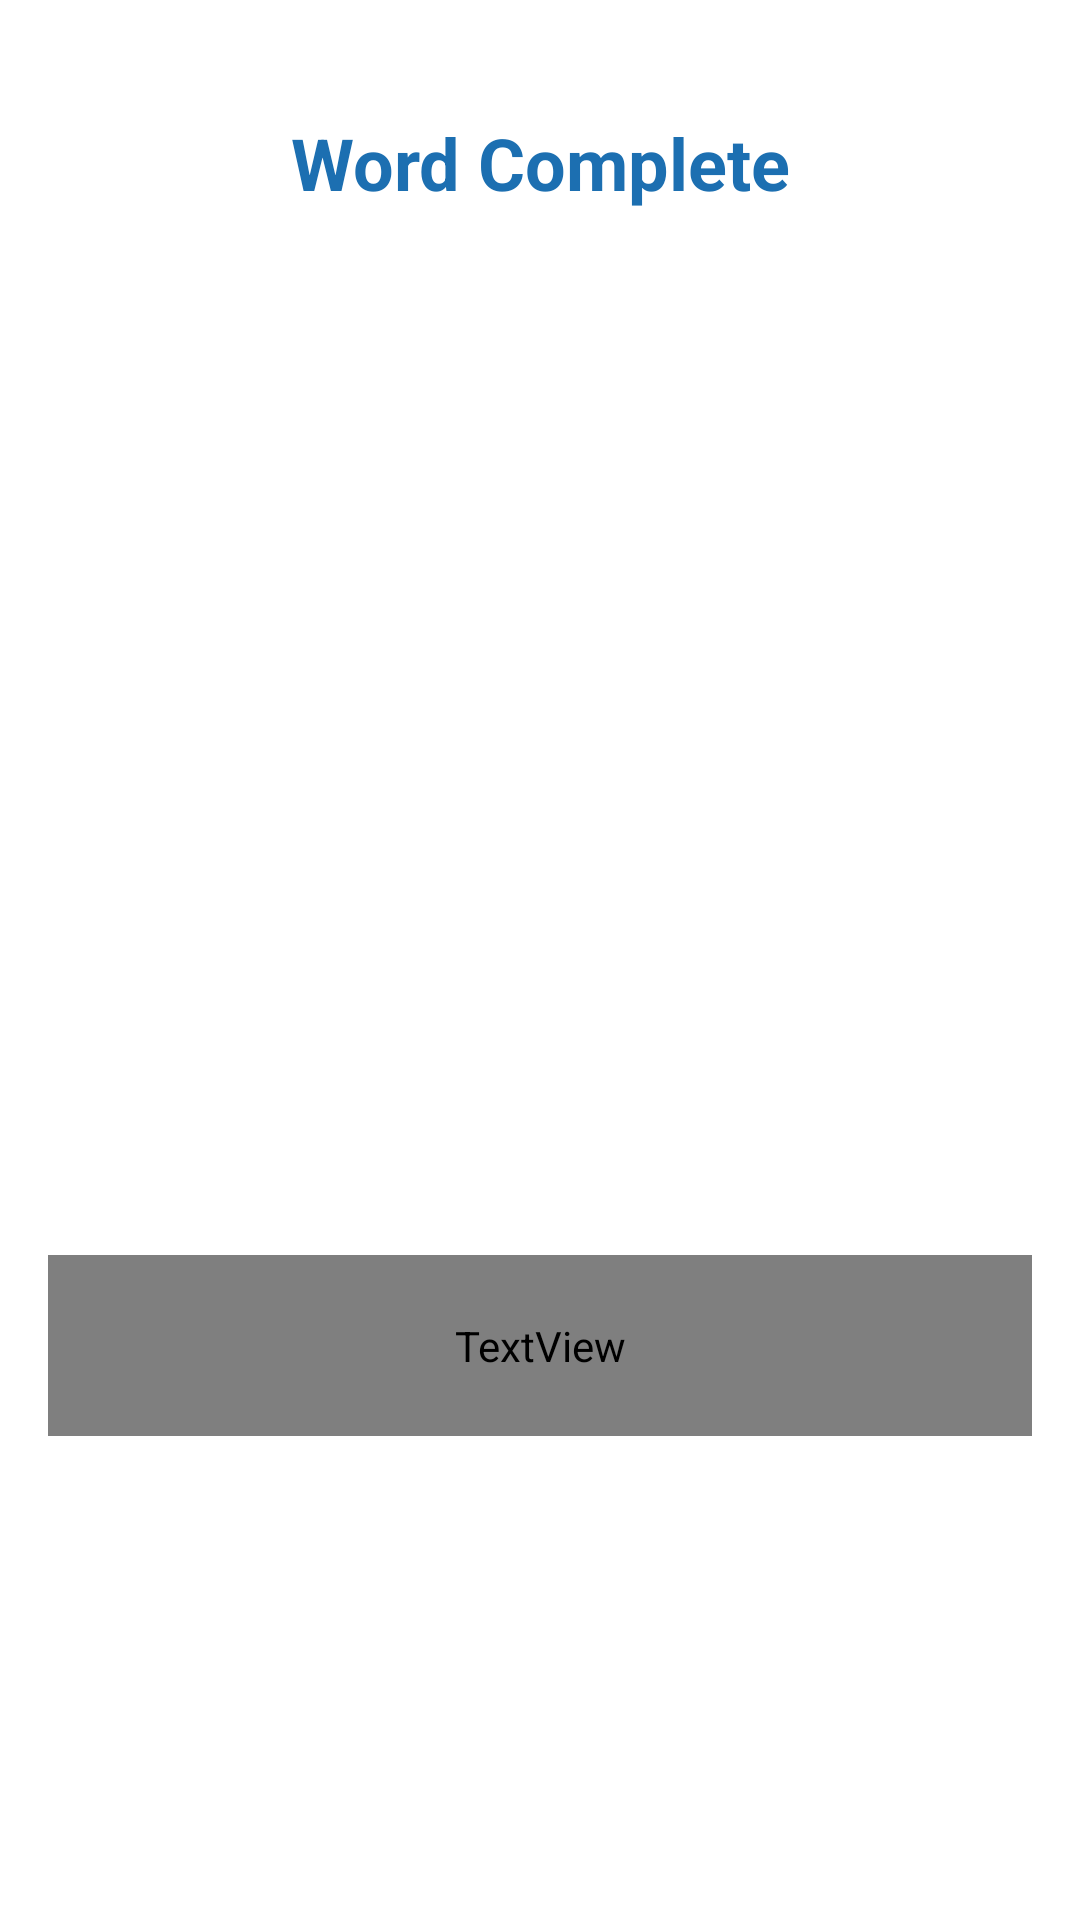

Android layout source for this screen:
<!-- AndroidManifest.xml: application theme Theme.WordComplete -->
<!-- res/layout/activity_legacy.xml -->
<?xml version="1.0" encoding="utf-8"?>
<LinearLayout xmlns:android="http://schemas.android.com/apk/res/android"
    xmlns:app="http://schemas.android.com/apk/res-auto"
    xmlns:tools="http://schemas.android.com/tools"
    android:layout_width="match_parent"
    android:layout_height="match_parent"
    android:orientation="vertical"
    android:padding="16dp"
    tools:context=".legacy.LegacyActivity">

    <TextView
        android:layout_width="match_parent"
        android:layout_height="0dp"
        android:text="Word Complete"
        android:textSize="24sp"
        android:gravity="center"
        android:layout_weight="1"
        android:textColor="#1C6FB1"
        android:textStyle="bold"
        android:layout_marginTop="8dp"
        android:layout_marginBottom="8dp"/>

    <RelativeLayout
        android:layout_width="match_parent"
        android:layout_height="0dp"
        android:layout_weight="5"
        android:layout_marginTop="8dp"
        android:layout_marginBottom="8dp"
        android:gravity="center">

        <ImageView
            android:id="@+id/start"
            android:clickable="true"
            android:layout_width="wrap_content"
            android:layout_height="100dp"
            android:layout_centerInParent="true"
            android:src="@drawable/start"
            android:adjustViewBounds="true"/>
        <ImageView
            android:id="@+id/image"
            android:layout_width="match_parent"
            android:layout_height="match_parent"/>

        <ImageView
            android:id="@+id/answer"
            android:layout_width="match_parent"
            android:layout_height="match_parent"
            android:layout_centerInParent="true" />


    </RelativeLayout>

    <LinearLayout
        android:layout_width="match_parent"
        android:layout_height="0dp"
        android:layout_weight="1"
        android:layout_marginTop="8dp"
        android:layout_marginBottom="8dp">

        <TextView
            android:id="@+id/text"
            android:layout_width="match_parent"
            android:layout_height="match_parent"
            android:gravity="center"
            android:text=""
            android:fontFamily="@font/rubik"
            android:textSize="48sp"
            android:textColor="#0E7FB1"
            android:textStyle="bold"/>

    </LinearLayout>
    <LinearLayout
        android:layout_width="match_parent"
        android:layout_height="0dp"
        android:layout_weight="1"
        android:gravity="center">
        <ImageView
            android:id="@+id/alpha01"
            android:onClick="click"
            android:layout_width="wrap_content"
            android:layout_height="wrap_content"
            android:adjustViewBounds="true"
            android:clickable="true"/>
        <ImageView
            android:id="@+id/alpha02"
            android:onClick="click"
            android:clickable="true"
            android:layout_width="wrap_content"
            android:layout_height="wrap_content"
            android:adjustViewBounds="true"/>
        <ImageView
            android:id="@+id/alpha03"
            android:onClick="click"
            android:clickable="true"
            android:layout_width="wrap_content"
            android:layout_height="wrap_content"
            android:adjustViewBounds="true"/>
        <ImageView
            android:id="@+id/alpha04"
            android:onClick="click"
            android:clickable="true"
            android:layout_width="wrap_content"
            android:layout_height="wrap_content"
            android:adjustViewBounds="true"/>
        <ImageView
            android:id="@+id/alpha05"
            android:onClick="click"
            android:clickable="true"
            android:layout_width="wrap_content"
            android:layout_height="wrap_content"
            android:adjustViewBounds="true"/>



    </LinearLayout>

    <LinearLayout
        android:layout_width="match_parent"
        android:layout_height="0dp"
        android:layout_weight="1"
        android:layout_marginTop="8dp"
        android:layout_marginBottom="8dp"
        android:gravity="center">

        <ImageView
            android:id="@+id/alpha06"
            android:onClick="click"
            android:clickable="true"
            android:layout_width="wrap_content"
            android:layout_height="wrap_content"
            android:adjustViewBounds="true"/>
        <ImageView
            android:id="@+id/alpha07"
            android:onClick="click"
            android:clickable="true"
            android:layout_width="wrap_content"
            android:layout_height="wrap_content"
            android:adjustViewBounds="true"/>
        <ImageView
            android:id="@+id/alpha08"
            android:onClick="click"
            android:clickable="true"
            android:layout_width="wrap_content"
            android:layout_height="wrap_content"
            android:adjustViewBounds="true"/>
        <ImageView
            android:id="@+id/alpha09"
            android:onClick="click"
            android:clickable="true"
            android:layout_width="wrap_content"
            android:layout_height="wrap_content"
            android:adjustViewBounds="true"/>
        <ImageView
            android:id="@+id/alpha10"
            android:onClick="click"
            android:clickable="true"
            android:layout_width="wrap_content"
            android:layout_height="wrap_content"
            android:adjustViewBounds="true"/>

    </LinearLayout>



</LinearLayout>
<!-- resources referenced by this layout -->
<resources>
  <style name="Theme.WordComplete" parent="Theme.MaterialComponents.DayNight.NoActionBar">
          
          <item name="android:windowBackground">@color/white</item>
          
          <item name="android:statusBarColor">@color/blue_01</item>
          
      </style>
  <color name="white">#FFFFFFFF</color>
  <color name="blue_01">#2B77D3</color>
</resources>
